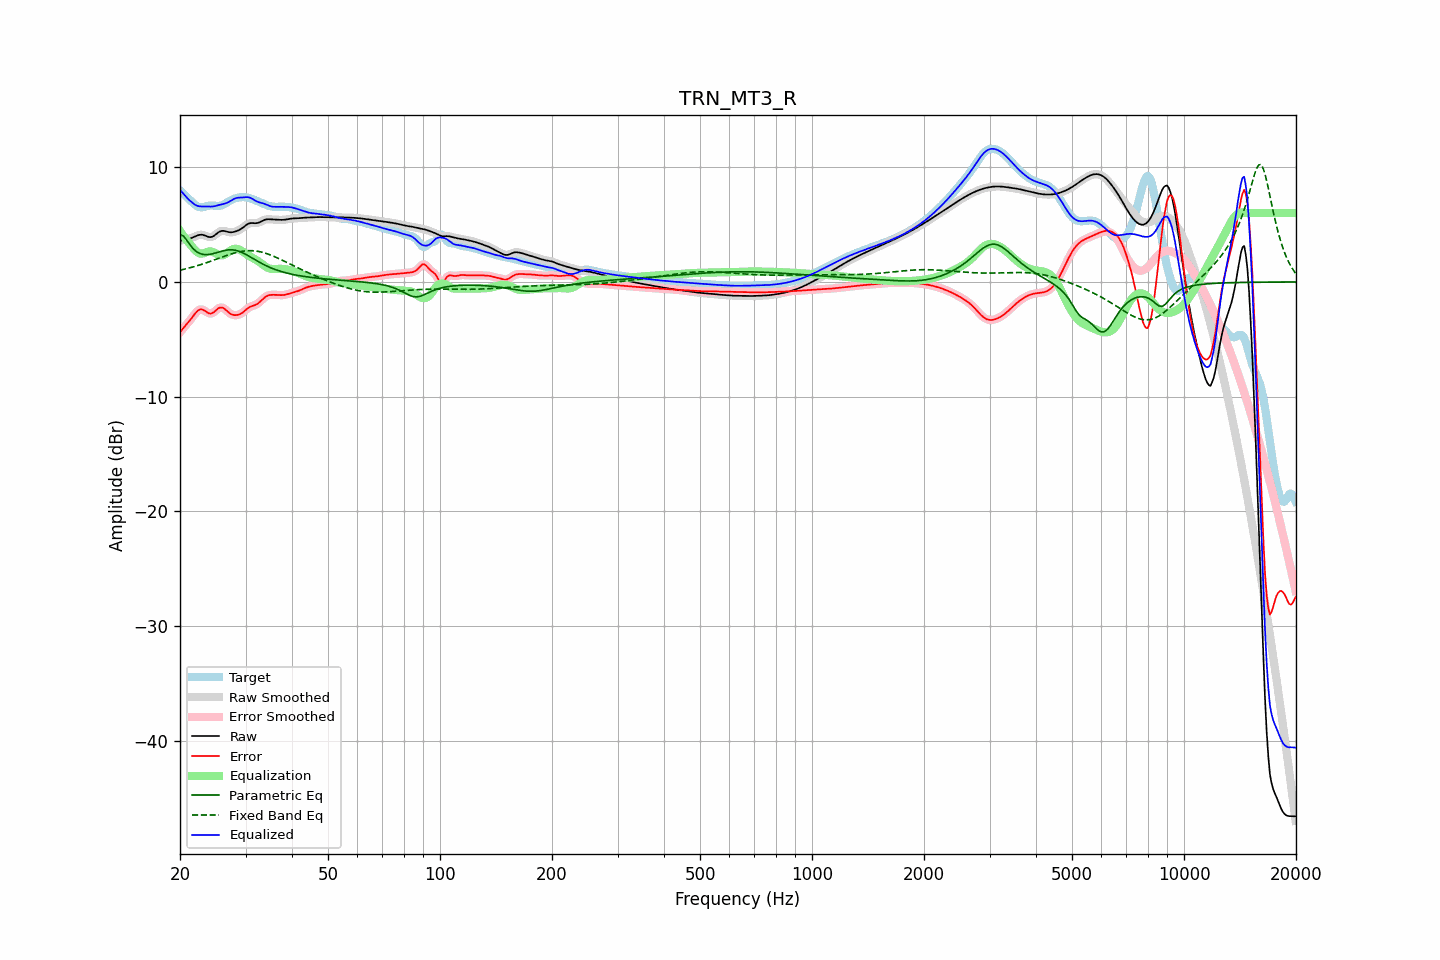

Data behind this chart, as committed beside it:
frequency, raw, error, smoothed, error_smoothed, equalization, parametric_eq, fixed_band_eq, equalized_raw, equalized_smoothed, target
20.00, 3.57, -4.40, 3.57, -4.39, 4.45, 4.12, 1.02, 8.02, 8.02, 7.97
20.20, 3.62, -4.21, 3.62, -4.22, 4.24, 4.07, 1.05, 7.86, 7.86, 7.83
20.40, 3.66, -4.04, 3.66, -4.04, 4.04, 4.02, 1.09, 7.70, 7.70, 7.70
20.61, 3.70, -3.87, 3.69, -3.88, 3.85, 3.85, 1.12, 7.55, 7.55, 7.57
20.81, 3.72, -3.72, 3.72, -3.72, 3.67, 3.68, 1.15, 7.39, 7.39, 7.44
21.02, 3.75, -3.55, 3.75, -3.55, 3.49, 3.48, 1.19, 7.24, 7.24, 7.30
21.23, 3.78, -3.39, 3.78, -3.38, 3.33, 3.28, 1.23, 7.10, 7.11, 7.16
21.44, 3.82, -3.21, 3.82, -3.20, 3.17, 3.10, 1.26, 6.99, 6.99, 7.03
21.66, 3.88, -3.01, 3.88, -3.01, 2.99, 2.93, 1.30, 6.87, 6.86, 6.89
21.87, 3.94, -2.83, 3.94, -2.83, 2.82, 2.79, 1.34, 6.76, 6.76, 6.76
22.09, 4.00, -2.66, 4.00, -2.66, 2.68, 2.67, 1.38, 6.68, 6.68, 6.66
22.31, 4.06, -2.52, 4.05, -2.53, 2.57, 2.58, 1.43, 6.62, 6.62, 6.58
22.54, 4.10, -2.43, 4.10, -2.43, 2.50, 2.50, 1.47, 6.59, 6.59, 6.53
22.76, 4.12, -2.39, 4.11, -2.39, 2.47, 2.45, 1.51, 6.58, 6.58, 6.50
22.99, 4.11, -2.40, 4.10, -2.41, 2.47, 2.41, 1.56, 6.58, 6.58, 6.51
23.22, 4.06, -2.48, 4.06, -2.48, 2.51, 2.39, 1.60, 6.58, 6.58, 6.54
23.45, 4.01, -2.57, 4.01, -2.57, 2.57, 2.38, 1.65, 6.58, 6.58, 6.58
23.69, 3.96, -2.66, 3.95, -2.67, 2.62, 2.38, 1.70, 6.58, 6.57, 6.62
23.92, 3.91, -2.74, 3.92, -2.73, 2.66, 2.39, 1.75, 6.57, 6.57, 6.65
24.16, 3.90, -2.76, 3.91, -2.75, 2.66, 2.42, 1.80, 6.56, 6.57, 6.66
24.40, 3.94, -2.73, 3.94, -2.72, 2.64, 2.44, 1.85, 6.57, 6.58, 6.66
24.65, 4.01, -2.64, 4.01, -2.64, 2.58, 2.48, 1.90, 6.59, 6.59, 6.65
24.89, 4.11, -2.52, 4.11, -2.52, 2.51, 2.52, 1.95, 6.62, 6.62, 6.63
25.14, 4.22, -2.40, 4.22, -2.40, 2.43, 2.56, 2.00, 6.65, 6.65, 6.62
25.39, 4.33, -2.28, 4.33, -2.30, 2.36, 2.60, 2.05, 6.69, 6.69, 6.62
25.65, 4.40, -2.24, 4.40, -2.24, 2.32, 2.64, 2.11, 6.72, 6.72, 6.64
25.91, 4.45, -2.23, 4.44, -2.23, 2.31, 2.68, 2.16, 6.76, 6.76, 6.68
26.16, 4.45, -2.28, 4.45, -2.29, 2.34, 2.72, 2.21, 6.80, 6.79, 6.74
26.43, 4.43, -2.38, 4.43, -2.38, 2.41, 2.75, 2.26, 6.84, 6.84, 6.81
26.69, 4.39, -2.51, 4.39, -2.50, 2.50, 2.77, 2.31, 6.89, 6.89, 6.90
26.96, 4.35, -2.63, 4.35, -2.63, 2.60, 2.79, 2.36, 6.95, 6.95, 6.98
27.23, 4.33, -2.74, 4.33, -2.74, 2.70, 2.80, 2.40, 7.02, 7.03, 7.07
27.50, 4.33, -2.82, 4.33, -2.82, 2.78, 2.80, 2.45, 7.11, 7.11, 7.15
27.77, 4.35, -2.87, 4.34, -2.87, 2.85, 2.79, 2.49, 7.19, 7.19, 7.21
28.05, 4.38, -2.89, 4.38, -2.89, 2.88, 2.77, 2.53, 7.26, 7.26, 7.27
28.33, 4.42, -2.89, 4.42, -2.89, 2.89, 2.74, 2.57, 7.31, 7.31, 7.31
28.62, 4.48, -2.87, 4.48, -2.87, 2.86, 2.71, 2.60, 7.34, 7.34, 7.35
28.90, 4.54, -2.83, 4.54, -2.83, 2.81, 2.66, 2.63, 7.35, 7.35, 7.37
29.19, 4.63, -2.76, 4.63, -2.76, 2.74, 2.60, 2.66, 7.36, 7.36, 7.38
29.48, 4.72, -2.67, 4.72, -2.67, 2.65, 2.54, 2.68, 7.37, 7.37, 7.39
29.78, 4.83, -2.55, 4.83, -2.56, 2.55, 2.47, 2.70, 7.38, 7.38, 7.38
30.08, 4.94, -2.44, 4.94, -2.43, 2.45, 2.39, 2.71, 7.39, 7.39, 7.37
30.38, 5.03, -2.31, 5.03, -2.32, 2.36, 2.32, 2.72, 7.39, 7.39, 7.35
30.68, 5.10, -2.21, 5.10, -2.22, 2.27, 2.24, 2.73, 7.37, 7.36, 7.32
30.99, 5.13, -2.14, 5.13, -2.15, 2.19, 2.15, 2.73, 7.32, 7.31, 7.27
31.30, 5.13, -2.09, 5.13, -2.09, 2.11, 2.07, 2.72, 7.24, 7.24, 7.22
31.61, 5.12, -2.05, 5.12, -2.05, 2.03, 1.99, 2.71, 7.16, 7.16, 7.17
31.93, 5.11, -2.00, 5.12, -1.99, 1.96, 1.91, 2.70, 7.07, 7.08, 7.11
32.24, 5.13, -1.92, 5.14, -1.92, 1.87, 1.82, 2.68, 7.00, 7.01, 7.05
32.57, 5.17, -1.83, 5.17, -1.82, 1.78, 1.75, 2.65, 6.94, 6.95, 7.00
32.89, 5.24, -1.70, 5.24, -1.70, 1.67, 1.67, 2.63, 6.91, 6.91, 6.93
33.22, 5.31, -1.56, 5.31, -1.56, 1.56, 1.59, 2.59, 6.87, 6.87, 6.87
33.55, 5.38, -1.43, 5.38, -1.43, 1.46, 1.52, 2.55, 6.83, 6.83, 6.81
33.89, 5.43, -1.32, 5.43, -1.32, 1.35, 1.45, 2.51, 6.78, 6.78, 6.75
34.23, 5.46, -1.23, 5.46, -1.23, 1.27, 1.38, 2.47, 6.73, 6.72, 6.69
34.57, 5.47, -1.17, 5.46, -1.18, 1.20, 1.32, 2.42, 6.67, 6.67, 6.64
34.92, 5.46, -1.14, 5.46, -1.14, 1.15, 1.26, 2.36, 6.61, 6.61, 6.60
35.27, 5.45, -1.13, 5.45, -1.13, 1.13, 1.20, 2.31, 6.57, 6.58, 6.57
35.62, 5.43, -1.12, 5.43, -1.12, 1.12, 1.15, 2.25, 6.55, 6.55, 6.56
35.97, 5.42, -1.12, 5.42, -1.12, 1.12, 1.09, 2.19, 6.55, 6.55, 6.55
... 635 more rows
